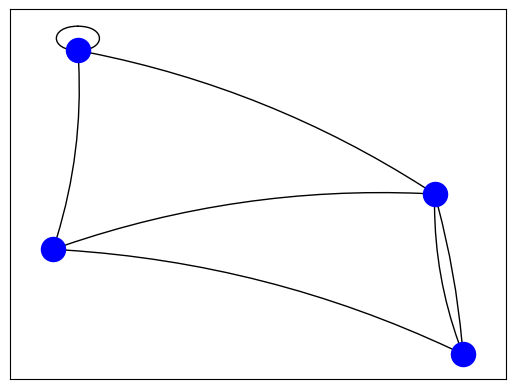

Write the Python code that produced this figure.
import matplotlib.pyplot as plt
import networkx as nx

adjecency = [[0,2,1,1], #example matrix
             [2,0,1,0],
             [1,1,0,1],
             [1,0,1,1]]

class Graph():

    def __init__(self, matrix, edgeColour='black', vertexColour='blue'):
        self.matrix = matrix # Matrix of the graph object
        self.vertexNum = len(self.matrix) # Number of verticies in the matrix
        self.vertexes = [i + 1 for i in range(self.vertexNum)] # Creates a list for all verticies in list and numbers them and added 1 to index from 1 not 0
        self.edgeColour = edgeColour
        self.vertexColour = vertexColour

    def drawGraph(self):

        #Creates instance of graph in library
        graph = nx.MultiGraph()

        #Adds vertexes to graph
        graph.add_nodes_from(self.vertexes) #Adds vertexes to graph

        #Adds edges to graph
        for i in range(self.vertexNum):
            for j in range(i, self.vertexNum):
                if self.matrix[i][j] != 0:
                    for k in range(self.matrix[i][j]):#adds edge multiple times based on value
                        graph.add_edge(i+1, j+1 , curviture= (0.1 * ((-1) ** k)) + (k* 0.05))# +1 is an adjustment for +1 in init

        
        #Draw graph
        layout = nx.spring_layout(graph, seed=0) #Uses the inbuilt spring layout to remove overlaps, seed being constant produces replicatable results

        #Draw each node
        nx.draw_networkx_nodes(graph, layout, node_color=self.vertexColour)
           
        #Draw each edge
        for u, v, data in graph.edges(data=True):
            rad = data['curviture'] #Extract radius from vertexes
            nx.draw_networkx_edges(graph, layout, [(u,v)], connectionstyle=f'arc3,rad={rad}', edge_color=self.edgeColour)

        #Create window that displays graph
        plt.show()


G = Graph(adjecency)
G.drawGraph()
